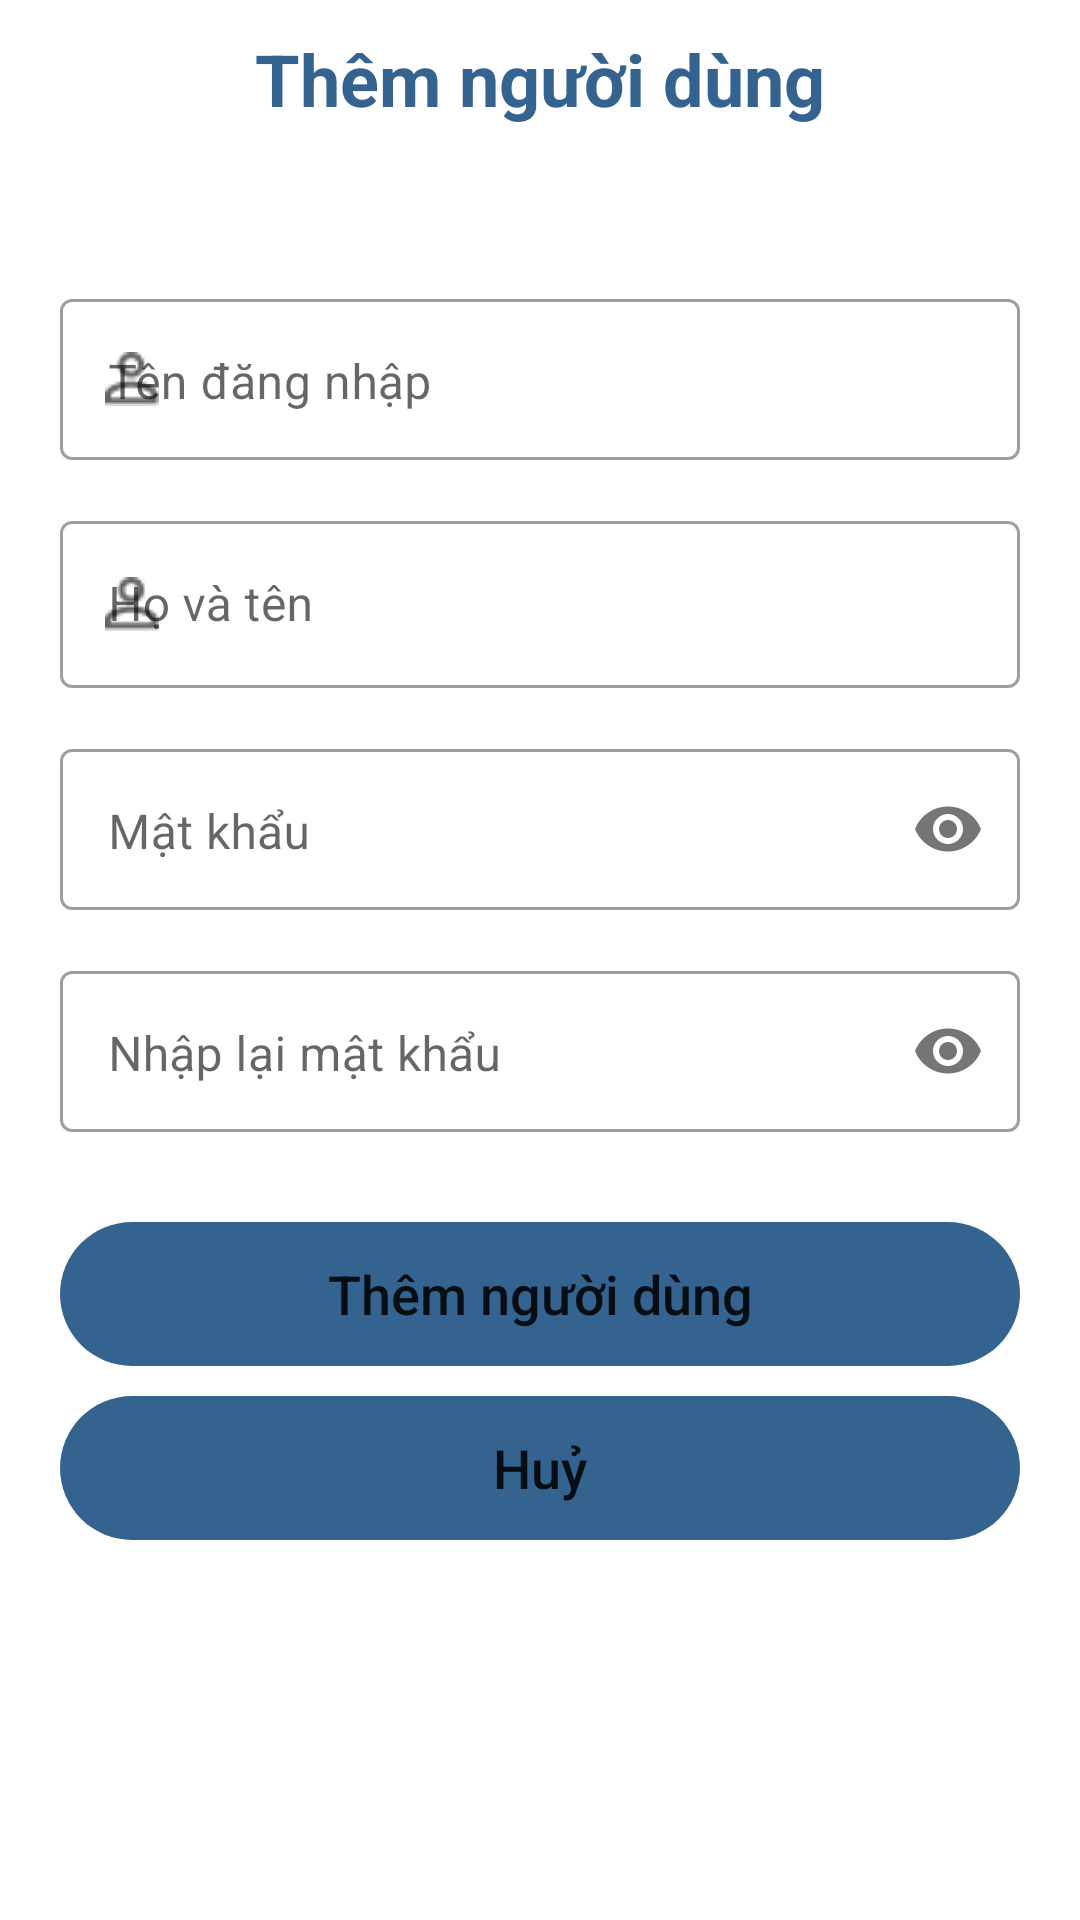

This screen was rendered from an Android layout file. Write that file and the resources it references.
<!-- AndroidManifest.xml: application theme Theme.MyApplication -->
<!-- res/layout/dialog_them_nguoi_dung.xml -->
<?xml version="1.0" encoding="utf-8"?>
<LinearLayout xmlns:android="http://schemas.android.com/apk/res/android"
    xmlns:app="http://schemas.android.com/apk/res-auto"
    android:layout_width="match_parent"
    android:layout_height="wrap_content"
    android:background="@drawable/bg_user_add"
    android:orientation="vertical">


    <LinearLayout
        android:layout_width="match_parent"
        android:layout_height="match_parent"
        android:orientation="vertical">
        <TextView
            android:layout_width="match_parent"
            android:layout_height="wrap_content"
            android:layout_marginTop="10dp"
            android:text="Thêm người dùng"
            android:textAlignment="center"
            android:layout_marginHorizontal="20dp"
            android:textColor="@color/bglogin"
            android:textSize="24dp"
            android:textStyle="bold" />
        <TextView
            android:id="@+id/tvError"
            android:layout_width="match_parent"
            android:layout_height="wrap_content"
            android:layout_marginTop="10dp"
            android:text=""
            android:layout_marginHorizontal="20dp"
            android:textAlignment="center"
            android:textColor="@color/red"
            android:textSize="20dp"
            android:textStyle="bold" />

        <com.google.android.material.textfield.TextInputLayout
            android:id="@+id/edtTaiKhoan"
            style="@style/Widget.MaterialComponents.TextInputLayout.OutlinedBox"
            android:layout_width="match_parent"
            android:layout_height="wrap_content"
            android:layout_marginHorizontal="20dp"
            android:layout_marginTop="15dp"
            android:hint="Tên đăng nhập"
            app:startIconDrawable="@drawable/ic_perm_identity_24px">

            <com.google.android.material.textfield.TextInputEditText
                android:layout_width="match_parent"
                android:layout_height="wrap_content"
                android:paddingBottom="15dp"
                android:textColor="@color/black" />
        </com.google.android.material.textfield.TextInputLayout>

        <com.google.android.material.textfield.TextInputLayout
            android:id="@+id/edtFullName"
            style="@style/Widget.MaterialComponents.TextInputLayout.OutlinedBox"
            android:layout_width="match_parent"
            android:layout_height="wrap_content"
            android:layout_marginHorizontal="20dp"
            android:layout_marginTop="15dp"
            android:hint="Họ và tên"
            app:startIconDrawable="@drawable/ic_perm_identity_24px">

            <com.google.android.material.textfield.TextInputEditText
                android:layout_width="match_parent"
                android:layout_height="wrap_content"
                android:textColor="@color/black" />
        </com.google.android.material.textfield.TextInputLayout>

        <com.google.android.material.textfield.TextInputLayout
            android:id="@+id/edtPassword"
            style="@style/Widget.MaterialComponents.TextInputLayout.OutlinedBox"
            android:layout_width="match_parent"
            android:layout_height="wrap_content"
            android:layout_marginHorizontal="20dp"
            android:layout_marginTop="15dp"
            android:hint="Mật khẩu"
            app:passwordToggleEnabled="true"
            app:startIconDrawable="@drawable/ic_lock_24px">

            <com.google.android.material.textfield.TextInputEditText
                android:layout_width="match_parent"
                android:layout_height="wrap_content"
                android:paddingBottom="15dp"                android:inputType="textPassword"

                android:textColor="@color/black" />
        </com.google.android.material.textfield.TextInputLayout>

        <com.google.android.material.textfield.TextInputLayout
            android:id="@+id/edtRePassword"
            style="@style/Widget.MaterialComponents.TextInputLayout.OutlinedBox"
            android:layout_width="match_parent"
            android:layout_height="wrap_content"
            android:layout_marginHorizontal="20dp"
            android:layout_marginTop="15dp"
            android:hint="Nhập lại mật khẩu"
            app:passwordToggleEnabled="true"
            app:startIconDrawable="@drawable/ic_lock_24px">

            <com.google.android.material.textfield.TextInputEditText
                android:layout_width="match_parent"
                android:layout_height="match_parent"
                android:paddingBottom="15dp"
                android:inputType="textPassword"
                android:textColor="@color/black" />
        </com.google.android.material.textfield.TextInputLayout>

        <Button
            android:id="@+id/btnCreate"
            android:layout_width="match_parent"
            android:layout_height="wrap_content"
            android:layout_marginHorizontal="20dp"
            android:layout_marginTop="30dp"
            android:background="@drawable/bgloginbutton"
            android:text="Thêm người dùng"
            android:textAllCaps="false"
            android:textSize="18dp"
            app:backgroundTint="@color/bglogin" />

        <Button
            android:id="@+id/btnCancel"
            android:layout_width="match_parent"
            android:layout_height="wrap_content"
            android:layout_marginHorizontal="20dp"
            android:layout_marginTop="10dp"
            android:layout_marginBottom="20dp"
            android:background="@drawable/bgloginbutton"
            android:text="Huỷ"
            android:textAllCaps="false"
            android:textSize="18dp"
            app:backgroundTint="@color/bglogin" />


    </LinearLayout>

</LinearLayout>
<!-- resources referenced by this layout -->
<resources>
  <color name="bglogin">#346390</color>
  <color name="black">#FF000000</color>
  <color name="red">#FF0000</color>
  <!-- drawable bg_user_add (drawable) -->
  <?xml version="1.0" encoding="utf-8"?>
  <selector xmlns:android="http://schemas.android.com/apk/res/android">
      <item>
          <shape android:shape="rectangle">
              <solid android:color="@color/white" />
              <corners android:radius="15dp"
                />
          </shape>
      </item>
  </selector>
  <!-- drawable bgloginbutton (drawable) -->
  <?xml version="1.0" encoding="utf-8"?>
  <shape xmlns:android="http://schemas.android.com/apk/res/android">
  
          <corners android:radius="24dp"
              />
  </shape>
  <!-- drawable ic_perm_identity_24px: png bitmap (drawable, 507 bytes) -->
  <style name="Theme.MyApplication" parent="Theme.MaterialComponents.DayNight.NoActionBar">
          
          <item name="colorPrimary">@color/Statusbar</item>
          <item name="colorPrimaryVariant">@color/Statusbar</item>
          <item name="colorOnPrimary">@color/white</item>
          
          <item name="colorSecondary">@color/teal_200</item>
          <item name="colorSecondaryVariant">@color/teal_700</item>
          <item name="colorOnSecondary">@color/black</item>
          
          <item name="android:statusBarColor" tools:targetApi="l">?attr/colorPrimaryVariant</item>
          
      </style>
  <color name="white">#FFFFFFFF</color>
  <color name="Statusbar">#2DA4FC</color>
  <color name="teal_200">#FF03DAC5</color>
  <color name="teal_700">#FF018786</color>
</resources>
